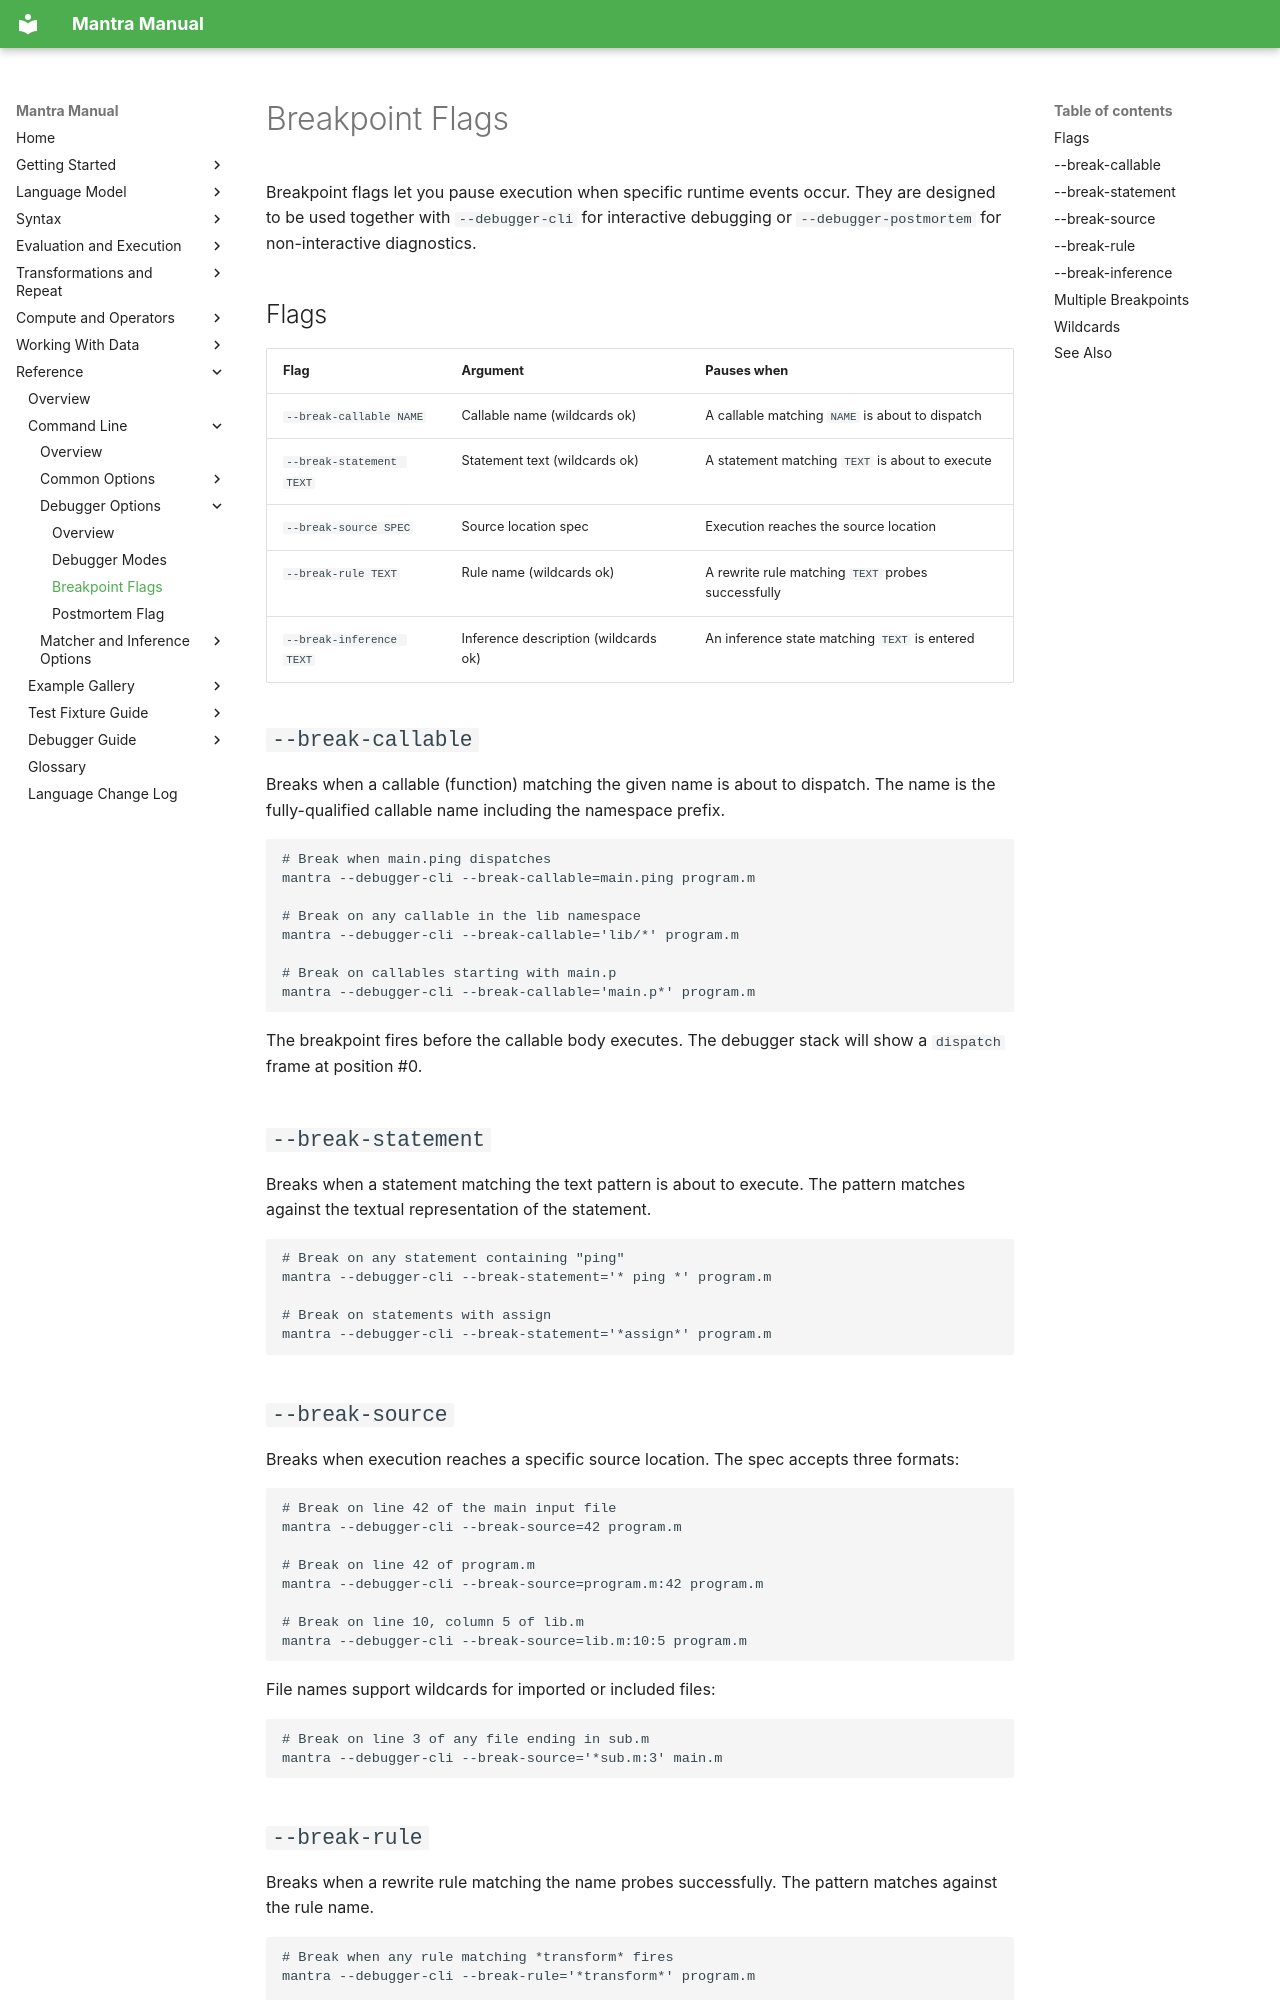

repository: longknot/mantra · page: reference/command-line/debugger-options/breakpoint-flags/index.html · generator: mkdocs

# Breakpoint Flags

Breakpoint flags let you pause execution when specific runtime events occur.
They are designed to be used together with `--debugger-cli` for interactive
debugging or `--debugger-postmortem` for non-interactive diagnostics.

## Flags

| Flag | Argument | Pauses when |
|---|---|---|
| `--break-callable NAME` | Callable name (wildcards ok) | A callable matching `NAME` is about to dispatch |
| `--break-statement TEXT` | Statement text (wildcards ok) | A statement matching `TEXT` is about to execute |
| `--break-source SPEC` | Source location spec | Execution reaches the source location |
| `--break-rule TEXT` | Rule name (wildcards ok) | A rewrite rule matching `TEXT` probes successfully |
| `--break-inference TEXT` | Inference description (wildcards ok) | An inference state matching `TEXT` is entered |

## `--break-callable`

Breaks when a callable (function) matching the given name is about to dispatch.
The name is the fully-qualified callable name including the namespace prefix.

```bash
# Break when main.ping dispatches
mantra --debugger-cli --break-callable=main.ping program.m

# Break on any callable in the lib namespace
mantra --debugger-cli --break-callable='lib/*' program.m

# Break on callables starting with main.p
mantra --debugger-cli --break-callable='main.p*' program.m
```

The breakpoint fires before the callable body executes. The debugger stack will
show a `dispatch` frame at position #0.

## `--break-statement`

Breaks when a statement matching the text pattern is about to execute. The
pattern matches against the textual representation of the statement.

```bash
# Break on any statement containing "ping"
mantra --debugger-cli --break-statement='* ping *' program.m

# Break on statements with assign
mantra --debugger-cli --break-statement='*assign*' program.m
```

## `--break-source`

Breaks when execution reaches a specific source location. The spec accepts
three formats:

```bash
# Break on line 42 of the main input file
mantra --debugger-cli --break-source=42 program.m

# Break on line 42 of program.m
mantra --debugger-cli --break-source=program.m:42 program.m

# Break on line 10, column 5 of lib.m
mantra --debugger-cli --break-source=lib.m:10:5 program.m
```

File names support wildcards for imported or included files:

```bash
# Break on line 3 of any file ending in sub.m
mantra --debugger-cli --break-source='*sub.m:3' main.m
```
